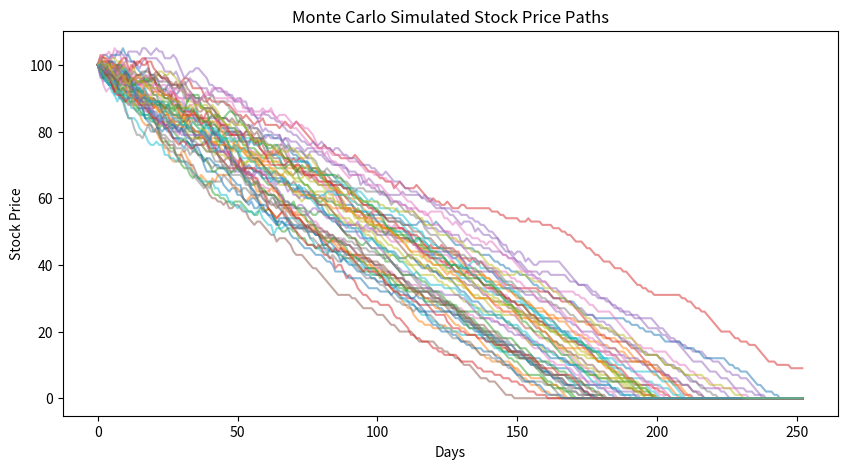

Write Python code to recreate this figure.
import numpy as np
import matplotlib.pyplot as plt

# Market parameters
S0 = 100      # Initial stock price
K = 100       # Strike price
T = 1.0       # Time to expiration (1 year)
r = 0.05      # Risk-free rate

# Heston Model parameters
v0 = 0.04     # Initial variance
theta = 0.04  # Long-run variance
kappa = 2.0   # Mean-reversion speed
sigma = 0.2   # Volatility of volatility
rho = -0.7    # Correlation between stock and volatility

# Simulation parameters
N = 252       # Number of time steps (daily)
M = 10000     # Number of simulation paths
dt = T / N    # Time step size

# Set random seed for reproducibility
np.random.seed(42)

# Generate correlated Wiener processes.. got this from online, idk what it does tbh
dW_S = np.random.normal(size=(M, N)) * np.sqrt(dt)
dW_V = rho * dW_S + np.sqrt(1 - rho**2) * np.random.normal(size=(M, N)) * np.sqrt(dt)

# Initialize arrays for stock price and variance
S = np.full((M, N + 1), S0)
V = np.full((M, N + 1), v0)

# Monte Carlo simulation
for t in range(1, N + 1):
    V[:, t] = np.maximum(V[:, t-1] + kappa * (theta - V[:, t-1]) * dt + sigma * np.sqrt(V[:, t-1]) * dW_V[:, t-1], 0)
    S[:, t] = S[:, t-1] * np.exp((r - 0.5 * V[:, t-1]) * dt + np.sqrt(V[:, t-1]) * dW_S[:, t-1])

# Compute  Call Option Payoff
payoff = np.maximum(S[:, -1] - K, 0)

# Discount to present value
option_price = np.exp(-r * T) * np.mean(payoff)

print(f"Estimated Call Option Price: {option_price:.2f}")

plt.figure(figsize=(10, 5))
plt.plot(S[:50, :].T, alpha=0.5)  # Plot first 50 simulations
plt.xlabel("Days")
plt.ylabel("Stock Price")
plt.title("Monte Carlo Simulated Stock Price Paths")
plt.show()